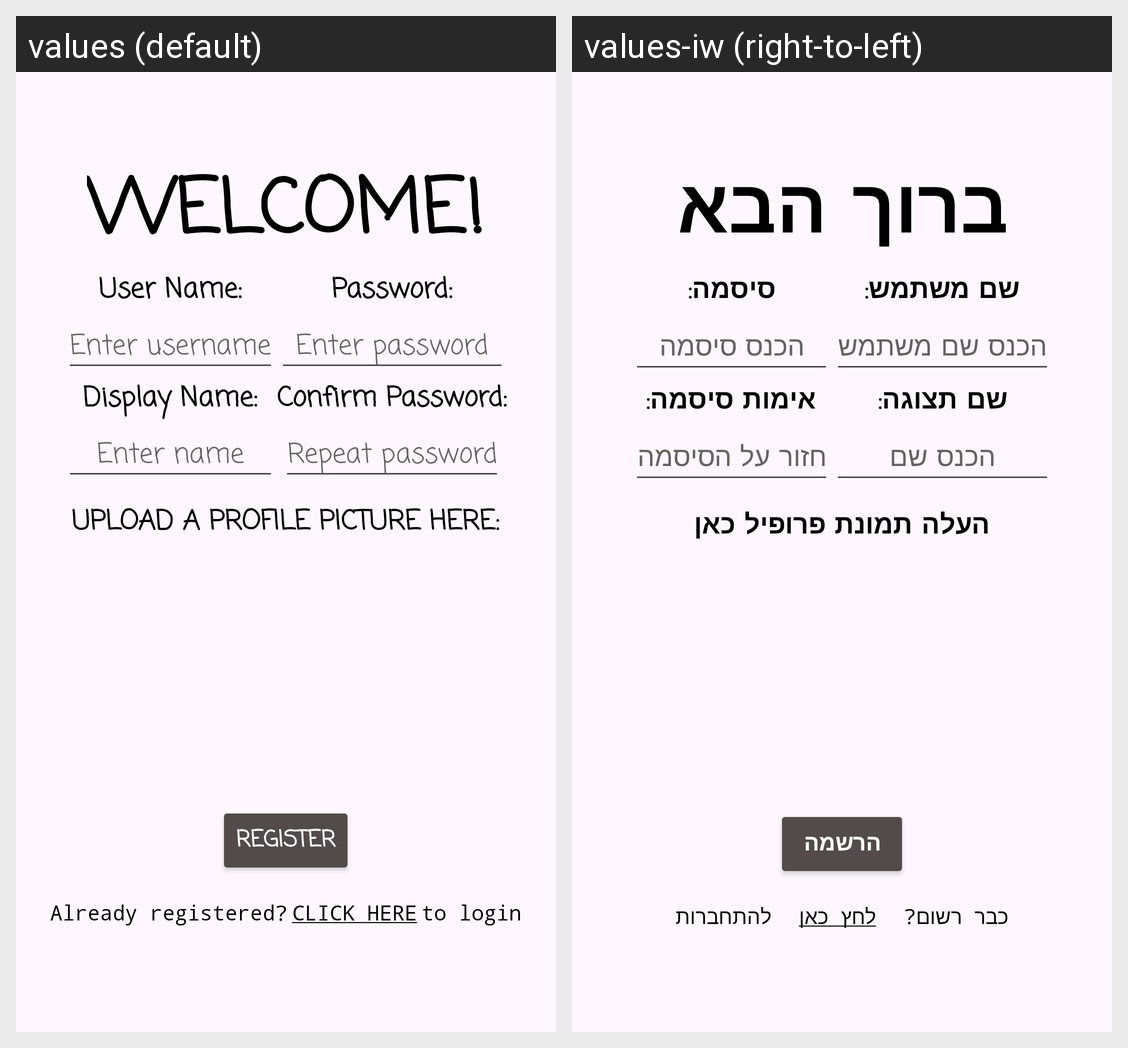

Translations of the strings shown on this Android screen, per locale in the grid:
Android screen res/layout/activity_register.xml rendered under 2 locales, left to right: values (default), values-iw (right-to-left). Device: Nexus 5 (rendered at 1080×1920; each locale shown at half size, 540×960, under a caption strip naming it); theme Theme.App.
Strings drawn on this screen, with the default value and each locale's value (text and hints the layout hard-codes, and strings that could not be matched under every locale, appear in the picture but are not listed):

register_title
  values: WELCOME!
  values-iw: ברוך הבא

username_tag
  values: User Name:
  values-iw: שם משתמש:

username_hint
  values: Enter username
  values-iw: הכנס שם משתמש

display_name_tag
  values: Display Name:
  values-iw: שם תצוגה:

display_name_hint
  values: Enter name
  values-iw: הכנס שם

password_tag
  values: Password:
  values-iw: סיסמה:

password_hint
  values: Enter password
  values-iw: הכנס סיסמה

confirm_password_tag
  values: Confirm Password:
  values-iw: אימות סיסמה:

confirm_password_hint
  values: Repeat password
  values-iw: חזור על הסיסמה

upload_photo_btn
  values: Upload a profile picture here:
  values-iw: העלה תמונת פרופיל כאן

registerBtn
  values: Register
  values-iw: הרשמה

already_registered
  values: Already registered?
  values-iw: כבר רשום?

click_here_link
  values: Click Here
  values-iw: לחץ כאן

to_login
  values: to login
  values-iw: להתחברות
